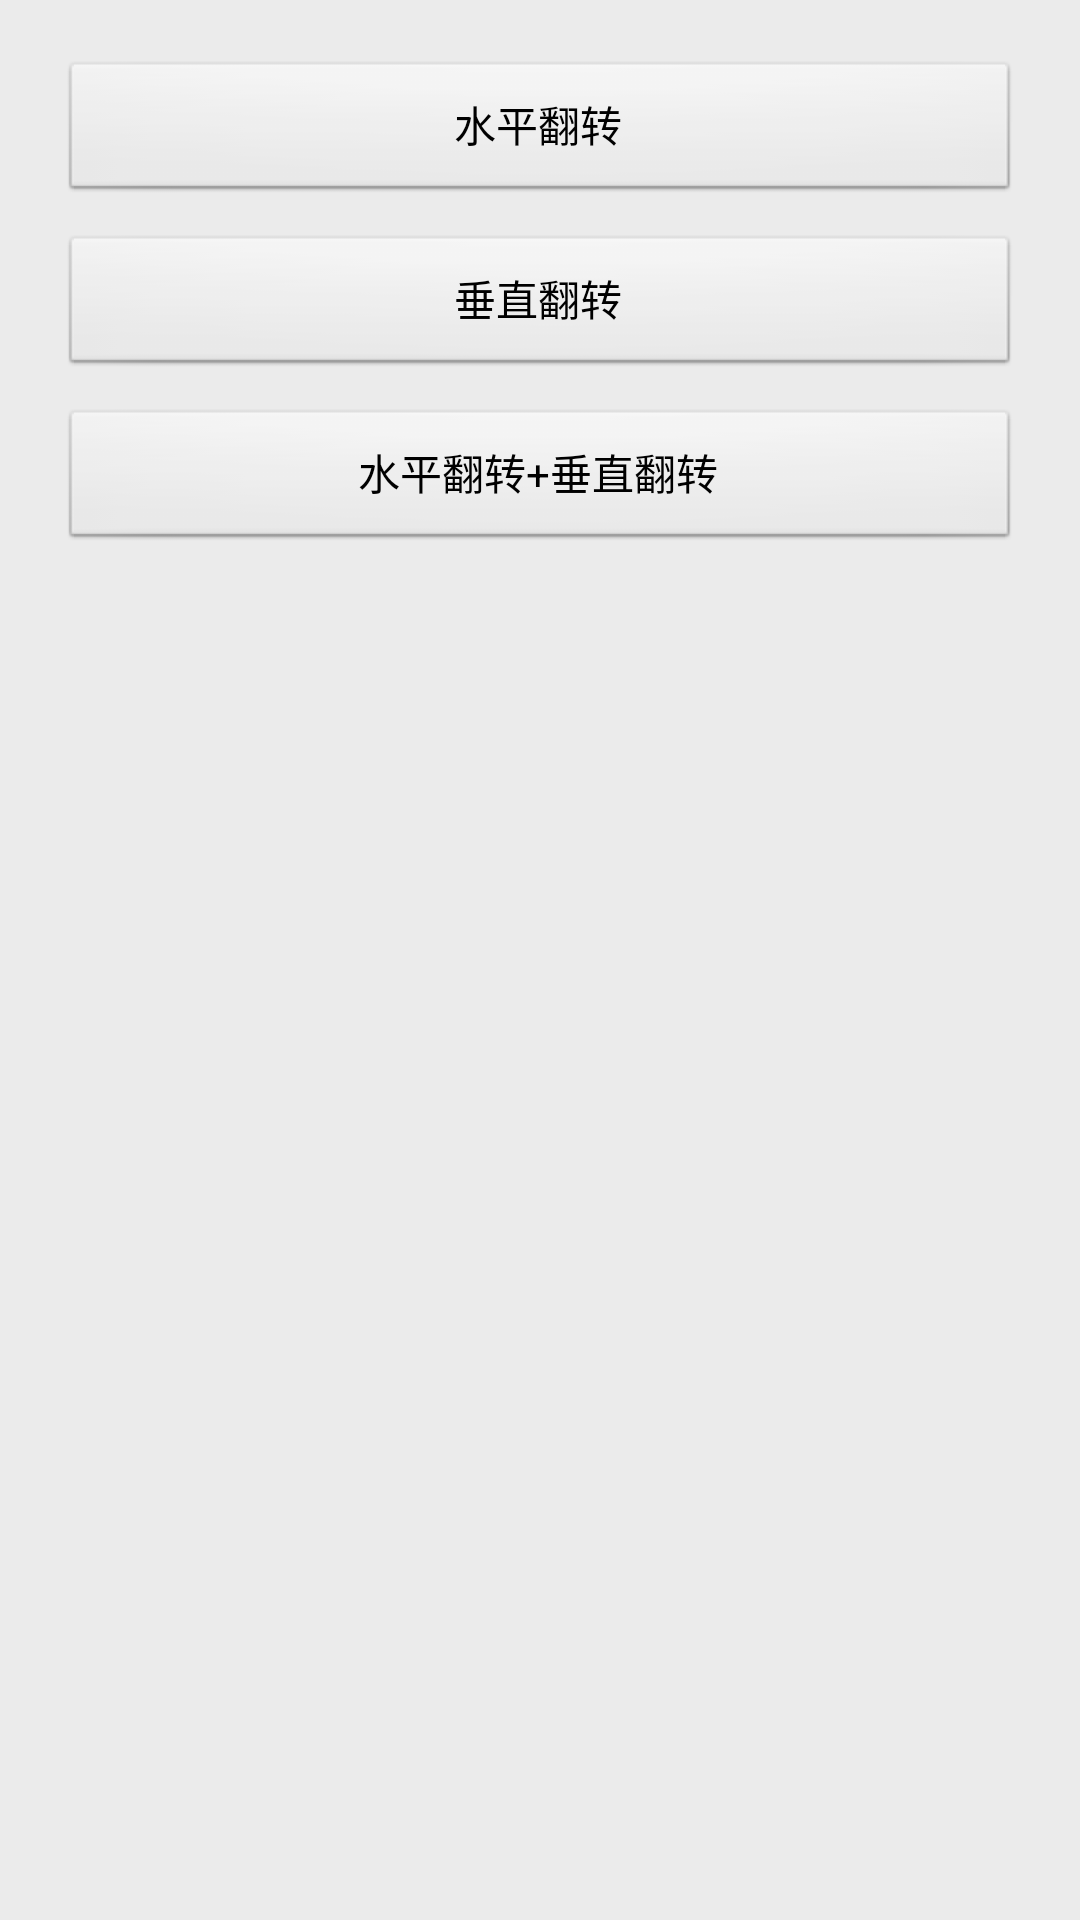

Here is an Android app screen rendered from its layout file. Give the layout XML and the strings, colors and styles it references.
<!-- AndroidManifest.xml: application theme AppTheme -->
<!-- res/layout/settingoverturn.xml -->
<?xml version="1.0" encoding="utf-8"?>
<LinearLayout xmlns:android="http://schemas.android.com/apk/res/android"
              android:layout_width="match_parent"
              android:layout_height="match_parent"
              android:background="@color/gray"
              android:orientation="vertical"
              android:padding="20dp">


    <Button
        android:id="@+id/fz_1"
        android:layout_width="match_parent"
        android:layout_height="wrap_content"

        android:text="水平翻转"
        />

    <Button
        android:id="@+id/fz_2"
        android:layout_width="match_parent"
        android:layout_height="wrap_content"
        android:layout_marginTop="10dp"
        android:text="垂直翻转"
        />

    <Button
        android:id="@+id/fz_3"
        android:layout_width="match_parent"
        android:layout_height="wrap_content"
        android:layout_marginTop="10dp"
        android:text="水平翻转+垂直翻转"
        />

</LinearLayout>
<!-- resources referenced by this layout -->
<resources>
  <color name="gray">#FFEBEBEB</color>
  <style name="AppTheme" parent="android:Theme.NoTitleBar" />
</resources>
